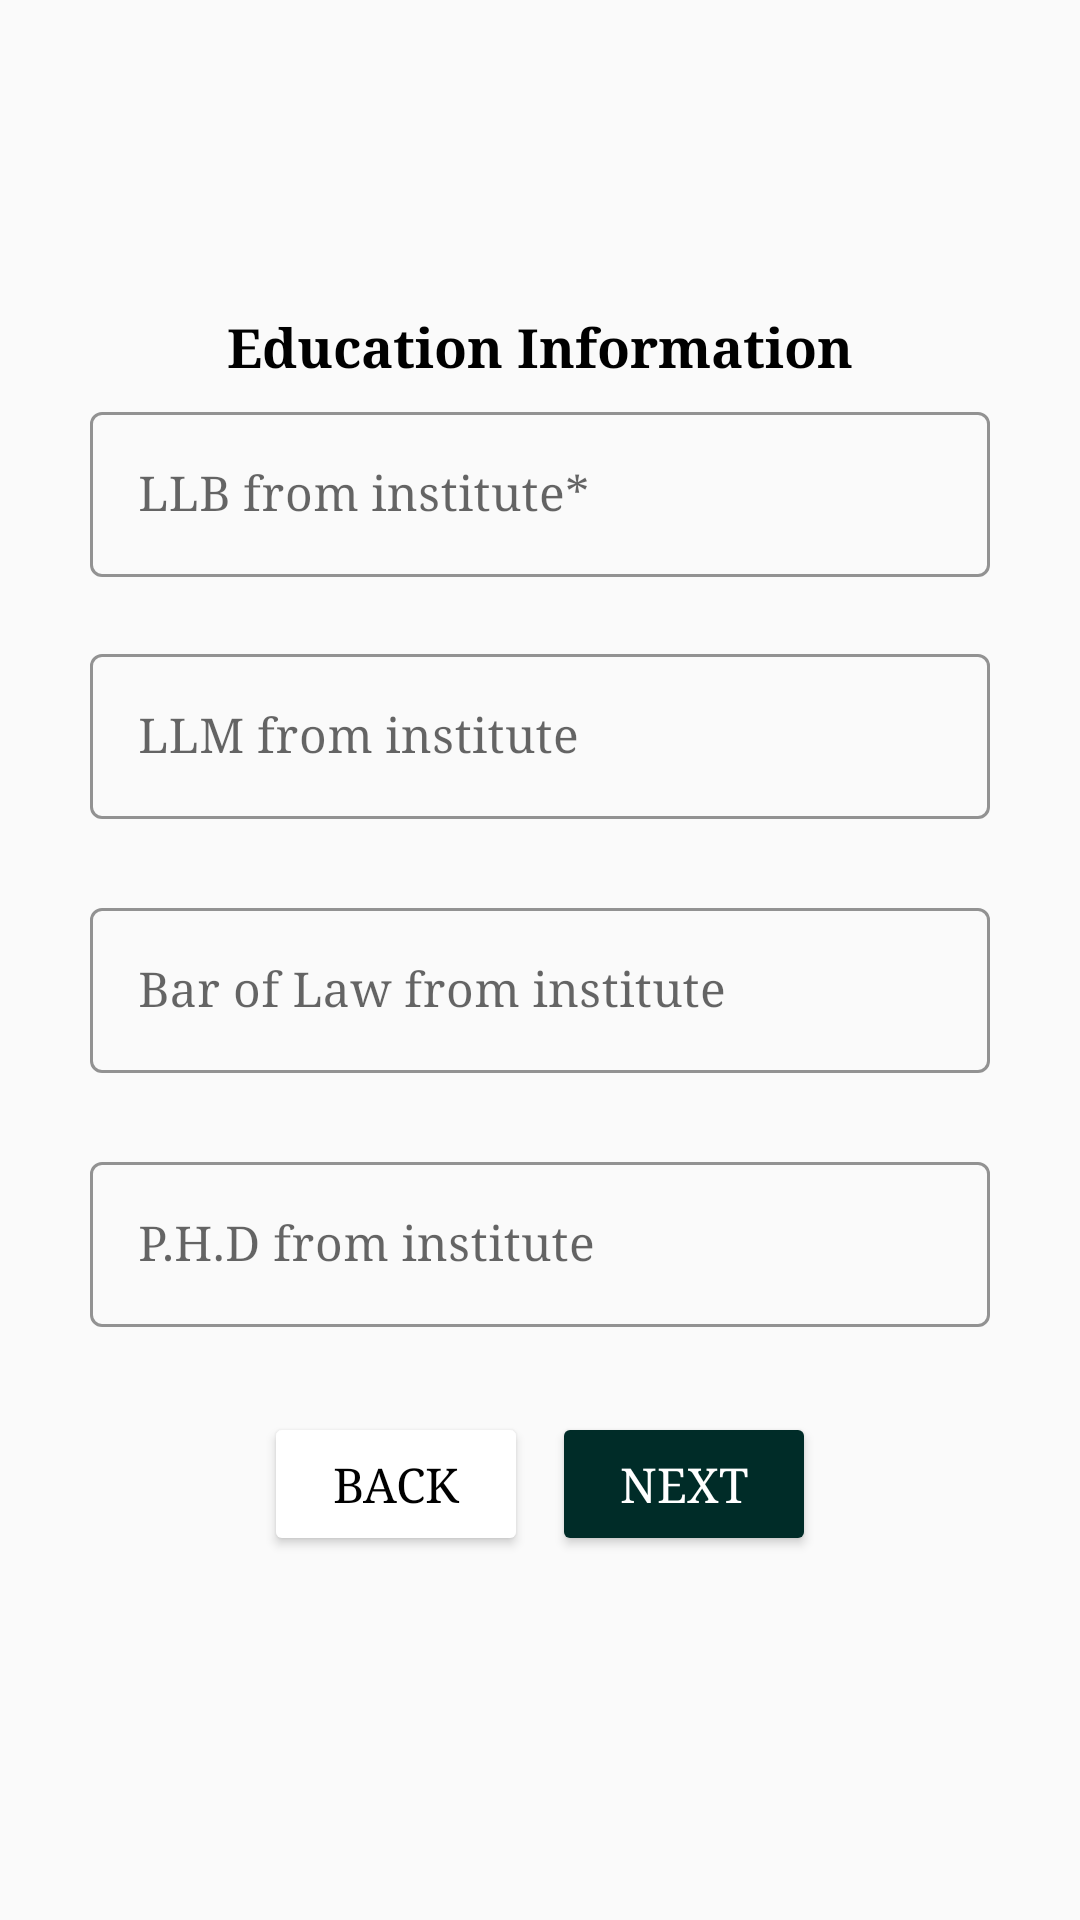

Produce the Android XML layout that renders to this screen, including the resource entries it uses.
<!-- AndroidManifest.xml: application theme Theme.LawAdvat -->
<!-- res/layout/fragment_sixth.xml -->
<?xml version="1.0" encoding="utf-8"?>
<androidx.appcompat.widget.LinearLayoutCompat xmlns:android="http://schemas.android.com/apk/res/android"
    xmlns:tools="http://schemas.android.com/tools"
    android:layout_width="match_parent"
    android:layout_height="match_parent"
    xmlns:app="http://schemas.android.com/apk/res-auto"
    tools:context=".ui.become.SixthFragment">
    <ScrollView
        android:layout_width="match_parent"
        android:layout_height="match_parent"
        android:padding="10dp">
        <LinearLayout
            android:layout_width="match_parent"
            android:layout_height="wrap_content"
            android:layout_margin="10dp"
            android:elevation="5dp"
            android:layout_gravity="center"
            android:orientation="vertical"
            android:padding="10dp"
            tools:ignore="MissingConstraints">

            <TextView
                android:layout_width="wrap_content"
                android:layout_height="wrap_content"
                android:layout_gravity="center"
                android:text="Education Information"
                android:textColor="@color/black"
                android:textSize="18sp"
                android:textStyle="bold" />

            <com.google.android.material.textfield.TextInputLayout
                android:id="@+id/layout_first1"
                android:layout_width="match_parent"
                android:layout_height="match_parent"
                android:layout_marginTop="04dp"
                app:errorEnabled="true"
                style="@style/Widget.MaterialComponents.TextInputLayout.OutlinedBox"
                app:hintTextColor="@color/teal_700"
                app:boxStrokeColor="@color/teal_700"
                tools:ignore="UnusedAttribute">

                <com.google.android.material.textfield.TextInputEditText
                    android:id="@+id/item_first1"
                    android:layout_width="match_parent"
                    android:layout_height="wrap_content"
                    android:clickable="false"
                    android:hint="LLB from institute*"
                    android:inputType="text"
                    tools:ignore="HardcodedText" />
            </com.google.android.material.textfield.TextInputLayout>

            <com.google.android.material.textfield.TextInputLayout
                android:id="@+id/layout_second2"
                android:layout_width="match_parent"
                android:layout_height="match_parent"
                app:errorEnabled="true"
                style="@style/Widget.MaterialComponents.TextInputLayout.OutlinedBox"
                app:hintTextColor="@color/teal_700"
                app:boxStrokeColor="@color/teal_700"
                tools:ignore="UnusedAttribute">

                <com.google.android.material.textfield.TextInputEditText
                    android:id="@+id/item_second2"
                    android:layout_width="match_parent"
                    android:layout_height="wrap_content"
                    android:hint="LLM from institute"
                    android:inputType="text" />
            </com.google.android.material.textfield.TextInputLayout>

            <com.google.android.material.textfield.TextInputLayout
                android:id="@+id/layout_third3"
                android:layout_width="match_parent"
                android:layout_height="match_parent"
                android:layout_marginTop="04dp"
                app:errorEnabled="true"
                style="@style/Widget.MaterialComponents.TextInputLayout.OutlinedBox"
                app:hintTextColor="@color/teal_700"
                app:boxStrokeColor="@color/teal_700"
                tools:ignore="UnusedAttribute">

                <com.google.android.material.textfield.TextInputEditText
                    android:id="@+id/item_third3"
                    android:layout_width="match_parent"
                    android:layout_height="wrap_content"
                    android:hint="Bar of Law from institute"
                    android:inputType="text" />
            </com.google.android.material.textfield.TextInputLayout>
            <com.google.android.material.textfield.TextInputLayout
                android:id="@+id/layout_forth4"
                android:layout_width="match_parent"
                android:layout_height="match_parent"
                android:layout_marginTop="04dp"
                app:errorEnabled="true"
                style="@style/Widget.MaterialComponents.TextInputLayout.OutlinedBox"
                app:hintTextColor="@color/teal_700"
                app:boxStrokeColor="@color/teal_700"
                tools:ignore="UnusedAttribute">

                <com.google.android.material.textfield.TextInputEditText
                    android:id="@+id/item_forth4"
                    android:layout_width="match_parent"
                    android:layout_height="wrap_content"
                    android:hint="P.H.D from institute"
                    android:inputType="text" />
            </com.google.android.material.textfield.TextInputLayout>

            <LinearLayout
                android:layout_width="wrap_content"
                android:layout_height="wrap_content"
                android:layout_gravity="center"
                android:padding="08dp"
                android:orientation="horizontal">

                <Button
                    android:id="@+id/back_btn"
                    android:layout_width="wrap_content"
                    android:layout_height="wrap_content"
                    android:layout_marginEnd="04dp"
                    android:layout_marginBottom="10dp"
                    android:backgroundTint="@color/white"
                    android:shadowColor="@color/black"
                    android:text="Back"
                    android:textColor="@color/black" />
                <Button
                    android:id="@+id/save_btn"
                    android:layout_marginStart="04dp"
                    android:layout_width="wrap_content"
                    android:layout_height="wrap_content"
                    android:layout_marginBottom="10dp"
                    android:backgroundTint="#002C28"
                    android:text="Next"
                    android:textColor="@color/white"
                    />
            </LinearLayout>
        </LinearLayout>
    </ScrollView>


</androidx.appcompat.widget.LinearLayoutCompat>
<!-- resources referenced by this layout -->
<resources>
  <style name="Theme.LawAdvat" parent="Theme.MaterialComponents.DayNight.DarkActionBar.Bridge">
          
          <item name="colorPrimary">@color/white</item>
          <item name="colorPrimaryVariant">#FFFFFF</item>
          <item name="colorOnPrimary">#009688</item>
          
          <item name="colorSecondary">@color/teal_200</item>
          <item name="colorSecondaryVariant">@color/teal_700</item>
          <item name="colorOnSecondary">#FFFFFF</item>
          
          <item name="android:statusBarColor">#FFFFFF</item>
          
          <item name="titleTextColor">@color/black</item>
          <item name="fontFamily">serif</item>
          <item name="android:textSize">16sp</item>
      </style>
  <!-- not gathered from this repository: default colours our renderer supplied (Android Studio template values) -->
  <color name="teal_200">#FF03DAC5</color>
  <color name="teal_700">#FF018786</color>
  <color name="black">#FF000000</color>
  <color name="white">#FFFFFFFF</color>
</resources>
